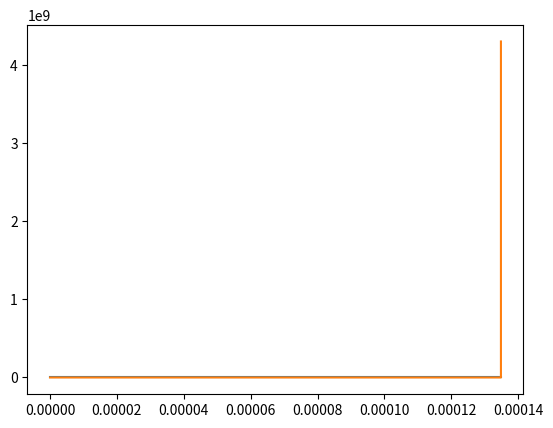

Write Python code to recreate this figure.
# [redacted]
#### 10/8/14
# [redacted]
#### PROJECT 2 , PROBLEM 1

import numpy as np
# For pi
import math
# for plotting
import matplotlib.pyplot as plt

####################################################################
######## Runge-Kutta ODE solver with Cash-Karp 4th-5th order params

def pagerkck4(feval,x0,tstart,tfinal,dt,order = 4,tol=10**-6):
   # INITIALIZE ARRAY OF CASH-KARP FACTORS
   ck_a = [[0],[1/5.],[3/10.],[3/5.],[1.],[7/8.]]
   ck_b = np.array([[0,0,0,0,0],
               [1/5.,0,0,0,0],
               [3/40.,9/40.,0,0,0],
               [3/10.,-9/10.,6/5.,0,0],
               [-11/54.,5/2.,-70/27.,35/27.,0],
               [1631/55296.,175/512.,575/13824.,44275/110592.,253/4096.]])
   ck_c =  [[37/378.],[0.],[250/621.],[125/594.],[0.],[512/1771.]]
   ck_cs = [[2825/27648.],[0.],[18575/48384.],[13525/55296.],[277/14336.],[1/4.]]
  
   ck_a = ck_a[range(0,order)]
   ck_b = ck_b[range(0,order),][:,range(0,order)]
   ck_c = ck_c[range(0,order)]
   ck_cs = ck_cs[range(0,order)]
  
   #initialize time vector
   tvec=[tstart]
   #initialize x, initialize solution matrix xsol
   x=x0
   xsol=[] + [x,]
   ts = []
  
   # SINCE THIS FUNCTION USES ADAPTIVE TIMESTEPPING
   # THE TIME VECTOR IS NOT DEFINED INITIALLY
   t = tstart
   while t < tfinal:
      # RESET INITIAL DT
      h = dt
      xs = []
      ## WHILE ERROR IS ABOVE THRESHOLD
      while error > tol:
         # EVALUATE STAGES
         k = []
         # LOOPS THROUGH ALL K VALUES DEPENDING ON ORDER OF FUNCTION
         for klev in range(0,order):
            # CALCULATES F FOR ALL FUNCTIONS IN FEVAL
            f = []
            # EVALUATES F DEPENDING ON LEVEL
            for fn in feval:
               f.append(fn(x+ck_b[range(0,(klev-1))]*k,t+ck_a[klev]))
            k = list.append(h*f)
      # CALCULATE x values
      xnew = x + ck_a*k
      xs = x + ck_cs*k
     
      # ESTIMATE ERROR
      error = max(np.abs((xnew-xs)/xs))
      hnew = h*(error/tol)**(0.2)
      # ADJUST DT
      h = hnew
      
      # STORE SOLUTION (we assume XS is better)
      xsol = xsol + [xs]
   
      # ADJUST TIME BY H
      t = t + h 
      tvec = tvec + [t]
      ts = ts + [h]

   return tvec,xsol,ts
######## Solver ends here
################################################


################################################
######## Define inputs for the pred-prey model

import numpy as np
# For pi
import math
# for plotting
import matplotlib.pyplot as plt

a = 1
b = 0.5
c = 0.05
d = 0.02

feval = [lambda x,t: a*x[0,0]-c*x[0,0]*x[1,0], 
      lambda x,t: d*x[0,0]*x[1,0]-b*x[1,0]]
x0 =  [0,1]
tstart = 0
tfinal = 20
dt = (tfinal-tstart)/1000.
order = 4

#tvec,xsol,ts = pagerkck4(feval,x0,tstart,tfinal,dt,ord = 4,tol=10**-6)

################################################
######## test solver without function here
   # INITIALIZE ARRAY OF CASH-KARP FACTORS
ck_a = np.array([[0],[1/5.],[3/10.],[3/5.],[1.],[7/8.]])
ck_b = np.array([[0,0,0,0,0],
            [1/5.,0,0,0,0],
            [3/40.,9/40.,0,0,0],
            [3/10.,-9/10.,6/5.,0,0],
            [-11/54.,5/2.,-70/27.,35/27.,0],
            [1631/55296.,175/512.,575/13824.,44275/110592.,253/4096.]])
ck_c =  np.array([[37/378.],[0.],[250/621.],[125/594.],[0.],[512/1771.]])
ck_cs = np.array([[2825/27648.],[0.],[18575/48384.],[13525/55296.],[277/14336.],[1/4.]])

ck_a = ck_a[range(0,order),:]
ck_b = ck_b[range(0,order),][:,range(0,order)]
ck_c = ck_c[range(0,order),:]
ck_cs = ck_cs[range(0,order),:]

#initialize time vector
tvec=[tstart]
#initialize x, initialize solution matrix xsol
x0 = np.array([x0]).T
x=x0
xsol = np.empty((2,0),float)
xsol = np.append(xsol,x,axis=1)
ts = [0]

# SINCE THIS FUNCTION USES ADAPTIVE TIMESTEPPING
# THE TIME VECTOR IS NOT DEFINED INITIALLY
ord = 4
tol=10**-6
t = tstart

it1 = 0
while t < tfinal and it1 < 100:
   it1 = it1 + 1	
   #print(1)
   # RESET INITIAL DT
   h = dt
   xs = []
   ## WHILE ERROR IS ABOVE THRESHOLD
   error = tol + 1
   it2 = 0
   while error > tol and it2 < 1000:
      it2 = it2 + 1
      #print(2)
      ##IOND
      # EVALUATE STAGES
      f = np.empty((0,1),float)
      for fn in feval:
         #print(4)
         f = np.append(f,np.array([[fn(x,t)]]),axis=0)
      
      
      k = h*f
      #print(str(k))
      # LOOPS THROUGH ALL K VALUES DEPENDING ON ORDER OF FUNCTION
      for klev in range(1,order):
         #print(3)
         #print(str(klev))
         # CALCULATES F FOR ALL FUNCTIONS IN FEVAL
         f = np.empty((0,1),float)
         # EVALUATES F DEPENDING ON LEVEL
         for fn in feval:
            #print(5)
            cb = np.array([ck_b[klev,range(0,(klev))]]).T
            ca = ck_a[klev]
            ###
            ### THE BROKEN THING IS HERE
            ###
            #print(str(cb))
            #print(str(ca))
            #print(k)
            f = np.append(f,np.array([[fn(x+cb.T*k,t+ca)]]),axis = 0)
      
         k = np.append(k,h*f,axis = 1)
         
         ##IOND
      # CALCULATE x values
      xnew = np.sum(x + ck_c.T*k,axis = 1)
      xs = np.sum(x + ck_cs.T*k,axis=1)
      # ESTIMATE ERROR
      error = np.amax(np.absolute(xnew-xs))
      hnew = h*(tol/error)**(0.2)
      # ADJUST DT
      h = hnew
      
   
   x = np.reshape(xnew,(-1,1))
   # STORE SOLUTION (we assume XS is better)
   xsol = np.append(xsol,np.reshape(xs,(-1,1)),axis = 1)
   
   # ADJUST TIME BY H
   t = t + h 
   tvec = tvec + [t]
   ts = ts + [h]
######## Solver ends here
################################################

plt.plot(tvec,xsol[0,:])
plt.plot(tvec,xsol[1,:])
plt.show()



